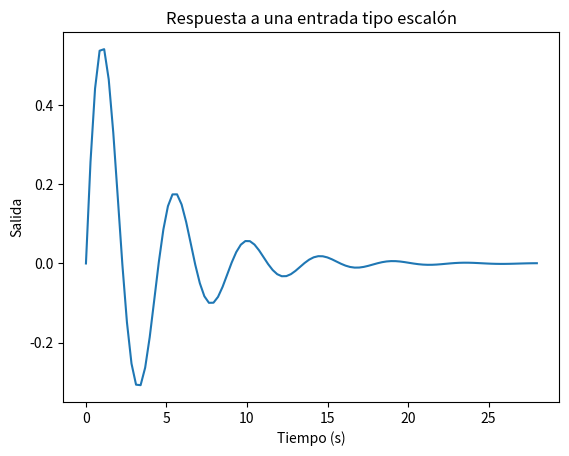

Write the Python code that produced this figure.
import numpy as np
import matplotlib.pyplot as plt
from scipy.signal import StateSpace, step

# Definir la matriz A
A = np.array([[0, 1], [-2, -0.5]])

# Definir la matriz B
B = np.array([[0], [1]])

# Definir la matriz C
C = np.array([[0, 1]])

# Definir la matriz D
D = np.array([[0]])

# Crear el sistema de espacio de estados
sys = StateSpace(A, B, C, D)

# Simular la respuesta del sistema a una entrada tipo escalón
t, y = step(sys)

# Graficar la respuesta del sistema
plt.plot(t, y)
plt.xlabel('Tiempo (s)')
plt.ylabel('Salida')
plt.title('Respuesta a una entrada tipo escalón')
plt.show()

